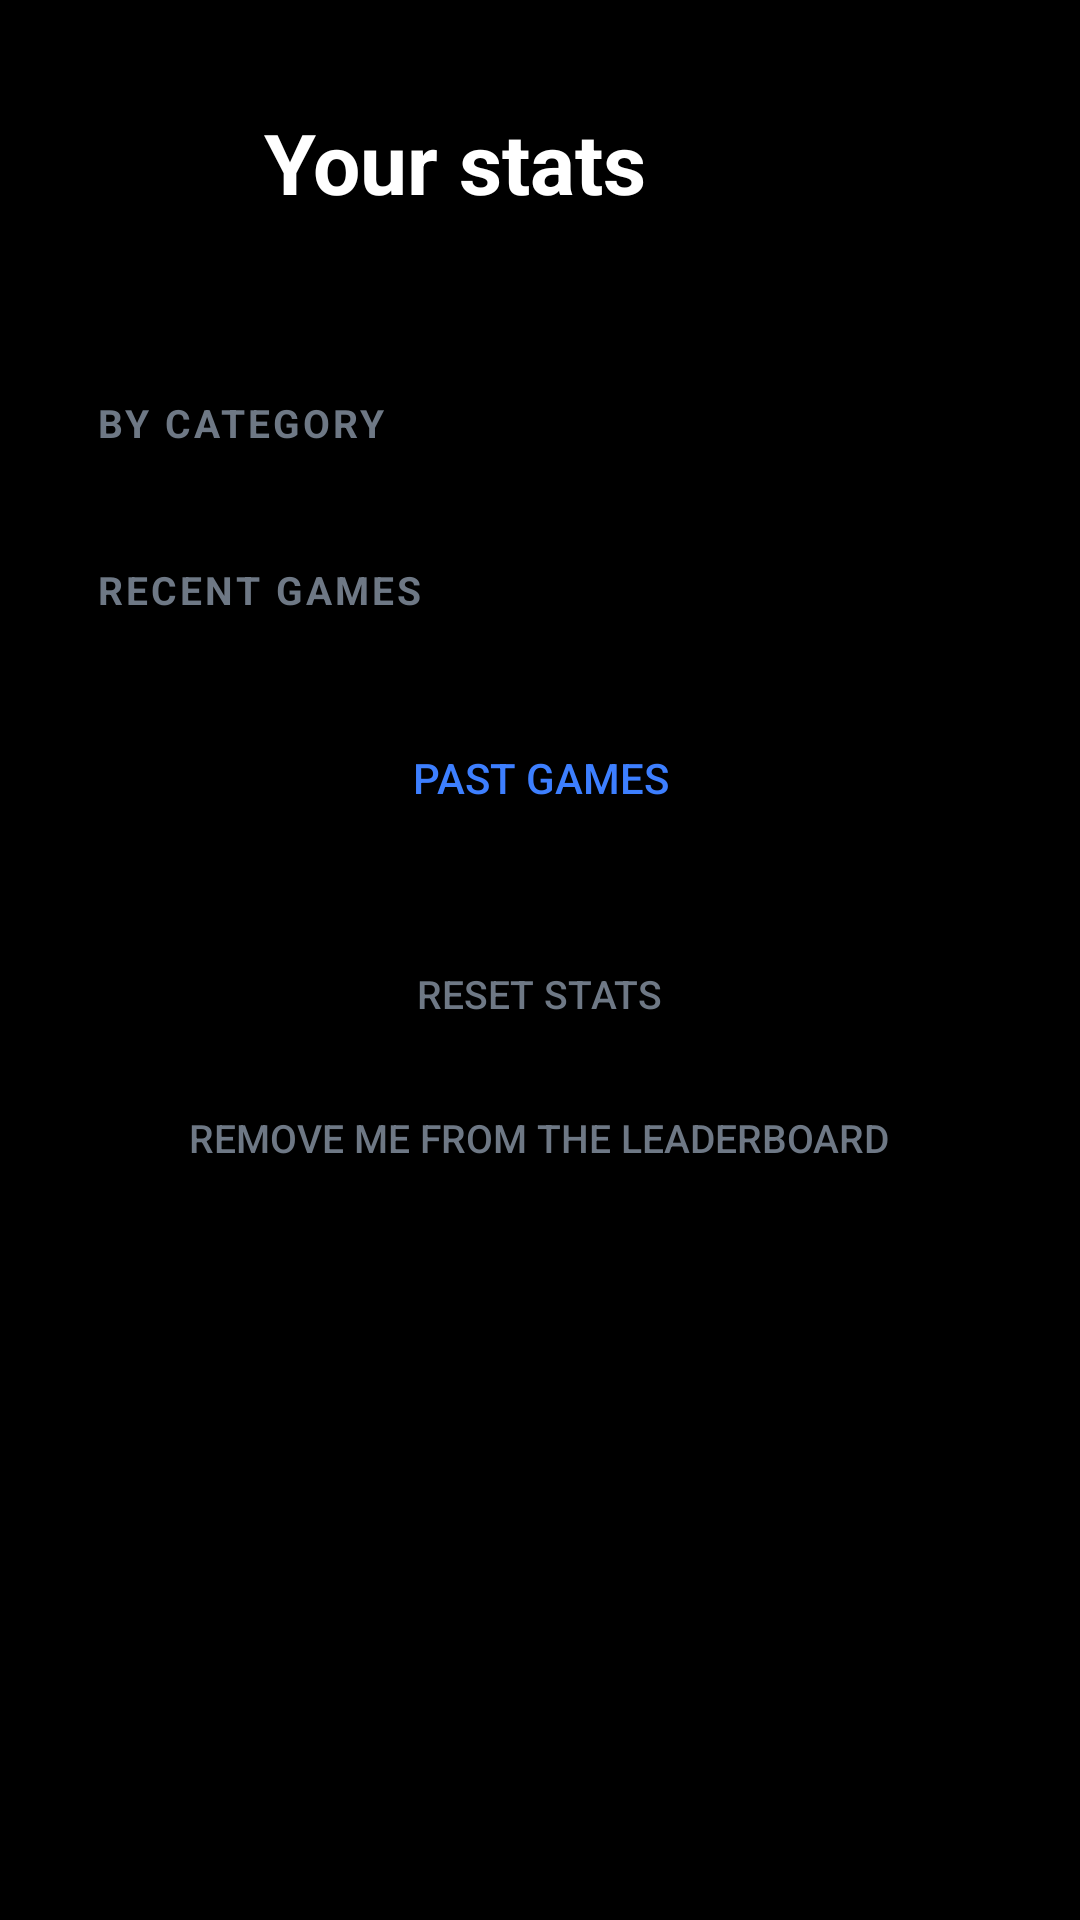

This screen was rendered from an Android layout file. Write that file and the resources it references.
<!-- AndroidManifest.xml: application theme Theme.YahtzeeOnline -->
<!-- res/layout/activity_stats.xml -->
<?xml version="1.0" encoding="utf-8"?>
<ScrollView xmlns:android="http://schemas.android.com/apk/res/android"
    android:layout_width="match_parent"
    android:layout_height="match_parent"
    android:background="@color/background"
    android:fillViewport="true"
    android:scrollbars="vertical">

    <LinearLayout
        android:layout_width="match_parent"
        android:layout_height="wrap_content"
        android:orientation="vertical"
        android:padding="32dp">

        <LinearLayout
            android:layout_width="match_parent"
            android:layout_height="wrap_content"
            android:orientation="horizontal"
            android:gravity="center_vertical"
            android:layout_marginBottom="28dp">

            <ImageButton
                android:id="@+id/backButton"
                android:layout_width="44dp"
                android:layout_height="44dp"
                android:background="?attr/selectableItemBackgroundBorderless"
                android:src="@drawable/ic_back"
                android:contentDescription="@string/back"
                android:padding="10dp"
                android:layout_marginEnd="12dp" />

            <TextView
                android:layout_width="wrap_content"
                android:layout_height="wrap_content"
                android:text="@string/stats"
                android:textSize="28sp"
                android:textStyle="bold"
                android:textColor="@color/text_dark" />
        </LinearLayout>

        <TextView
            android:id="@+id/statsEmpty"
            android:layout_width="match_parent"
            android:layout_height="wrap_content"
            android:text="@string/stats_empty"
            android:textSize="15sp"
            android:textColor="@color/text_muted"
            android:lineSpacingExtra="4dp"
            android:visibility="gone" />

        
        <LinearLayout
            android:id="@+id/statsSummary"
            android:layout_width="match_parent"
            android:layout_height="wrap_content"
            android:orientation="vertical" />

        
        <TextView
            android:id="@+id/streakLine"
            android:layout_width="match_parent"
            android:layout_height="wrap_content"
            android:textSize="15sp"
            android:lineSpacingExtra="4dp"
            android:textColor="@color/text_dark"
            android:layout_marginTop="18dp"
            android:visibility="gone" />

        <TextView
            android:id="@+id/rivalsHeading"
            android:layout_width="match_parent"
            android:layout_height="wrap_content"
            android:text="@string/stats_rivals"
            android:textSize="13sp"
            android:textStyle="bold"
            android:textColor="@color/text_muted"
            android:letterSpacing="0.08"
            android:layout_marginTop="28dp"
            android:layout_marginBottom="10dp"
            android:visibility="gone" />

        <LinearLayout
            android:id="@+id/rivalsList"
            android:layout_width="match_parent"
            android:layout_height="wrap_content"
            android:orientation="vertical" />

        <TextView
            android:id="@+id/boardsLine"
            android:layout_width="match_parent"
            android:layout_height="wrap_content"
            android:textSize="14sp"
            android:lineSpacingExtra="4dp"
            android:textColor="@color/text_muted"
            android:layout_marginTop="20dp"
            android:visibility="gone" />

        <TextView
            android:id="@+id/categoryHeading"
            android:layout_width="match_parent"
            android:layout_height="wrap_content"
            android:text="@string/stats_by_category"
            android:textSize="13sp"
            android:textStyle="bold"
            android:textColor="@color/text_muted"
            android:letterSpacing="0.08"
            android:layout_marginTop="28dp"
            android:layout_marginBottom="10dp" />

        <LinearLayout
            android:id="@+id/categoryList"
            android:layout_width="match_parent"
            android:layout_height="wrap_content"
            android:orientation="vertical" />

        <TextView
            android:id="@+id/recentHeading"
            android:layout_width="match_parent"
            android:layout_height="wrap_content"
            android:text="@string/stats_recent"
            android:textSize="13sp"
            android:textStyle="bold"
            android:textColor="@color/text_muted"
            android:letterSpacing="0.08"
            android:layout_marginTop="28dp"
            android:layout_marginBottom="10dp" />

        <LinearLayout
            android:id="@+id/recentList"
            android:layout_width="match_parent"
            android:layout_height="wrap_content"
            android:orientation="vertical" />

        <Button
            android:id="@+id/pastGamesButton"
            style="@style/Widget.AppCompat.Button.Borderless"
            android:layout_width="wrap_content"
            android:layout_height="wrap_content"
            android:layout_gravity="center_horizontal"
            android:layout_marginTop="20dp"
            android:text="@string/history_open"
            android:textColor="?attr/colorPrimary"
            android:tag="accentText"
            android:textSize="14sp" />

        <Button
            android:id="@+id/resetStatsButton"
            style="@style/Widget.AppCompat.Button.Borderless"
            android:layout_width="wrap_content"
            android:layout_height="wrap_content"
            android:layout_gravity="center_horizontal"
            android:layout_marginTop="24dp"
            android:text="@string/stats_reset"
            android:textColor="@color/text_muted"
            android:textSize="13sp" />

        
        <Button
            android:id="@+id/removeFromBoardsButton"
            style="@style/Widget.AppCompat.Button.Borderless"
            android:layout_width="wrap_content"
            android:layout_height="wrap_content"
            android:layout_gravity="center_horizontal"
            android:text="@string/boards_remove"
            android:textColor="@color/text_muted"
            android:textSize="13sp" />
    </LinearLayout>
</ScrollView>
<!-- resources referenced by this layout -->
<resources>
  <color name="background">#000000</color>
  <color name="text_dark">#FFFFFF</color>
  <color name="text_muted">#6E7885</color>
  <string name="back">Back</string>
  <string name="boards_remove">Remove me from the leaderboard</string>
  <string name="history_open">Past games</string>
  <string name="stats">Your stats</string>
  <string name="stats_by_category">BY CATEGORY</string>
  <string name="stats_empty">No games yet. Play a game and your record shows up here — best and average score, which categories you score well, and which ones you keep throwing away.</string>
  <string name="stats_recent">RECENT GAMES</string>
  <string name="stats_reset">Reset stats</string>
  <string name="stats_rivals">RIVALS</string>
  <style name="Theme.YahtzeeOnline" parent="Theme.MaterialComponents.NoActionBar">
          <item name="colorPrimary">@color/brand_primary</item>
          <item name="colorPrimaryDark">@color/brand_primary_dark</item>
          <item name="colorAccent">@color/brand_accent</item>
          <item name="android:windowBackground">@color/background</item>
          <item name="android:textColorPrimary">@color/text_dark</item>
          <item name="android:textColor">@color/text_dark</item>
      </style>
  <color name="brand_primary">#3D7FFF</color>
  <color name="brand_primary_dark">#2358C9</color>
  <color name="brand_accent">#3D7FFF</color>
</resources>
